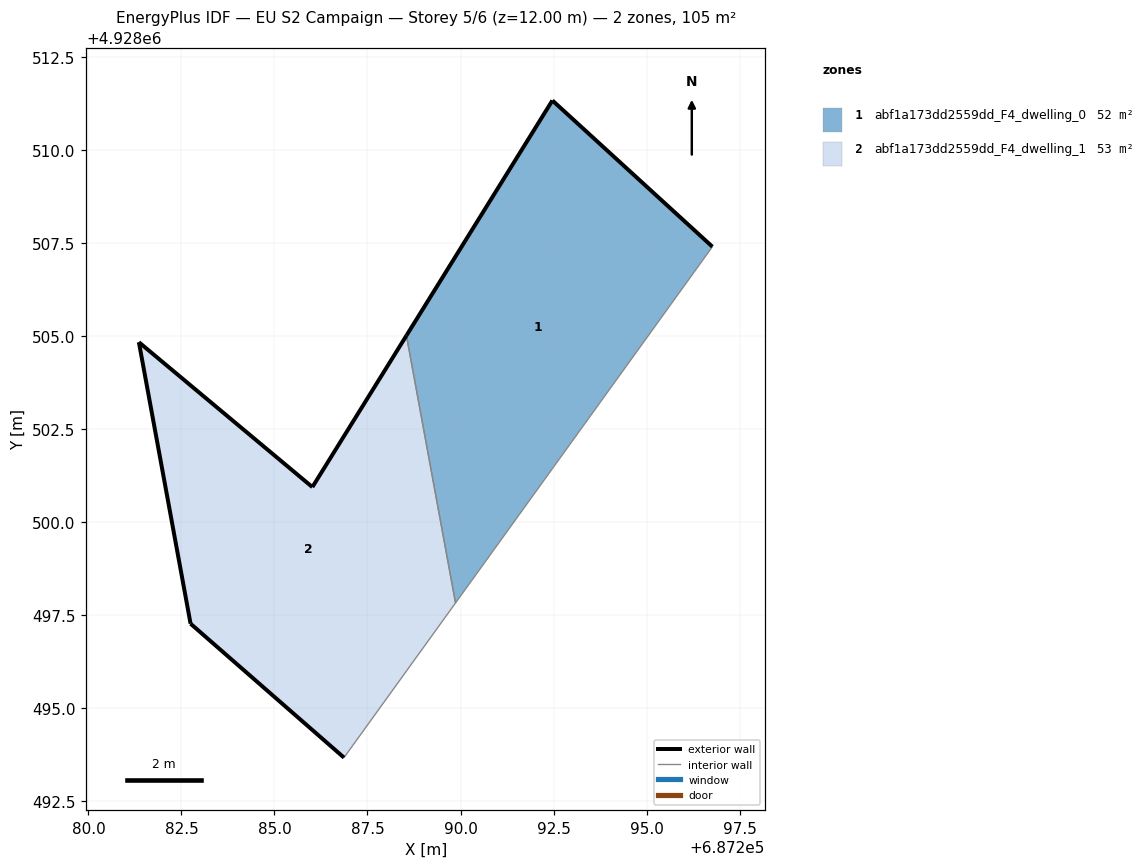
=== STOREY PLAN SPEC (per zone: floor XY polygon, exterior-wall plan segments, windows/doors) ===
zone 1: abf1a173dd2559dd_F4_dwelling_0  (52.4 m²)
  floor: (687289.87, 4928497.82) (687296.77, 4928507.39) (687292.47, 4928511.33) (687288.55, 4928505.01)
  exterior wall: (687292.47, 4928511.33) – (687296.77, 4928507.39)  [5.8 m]
  exterior wall: (687288.55, 4928505.01) – (687292.47, 4928511.33)  [7.4 m]
  interior walls: 2
zone 2: abf1a173dd2559dd_F4_dwelling_1  (52.8 m²)
  floor: (687286.87, 4928493.67) (687289.87, 4928497.82) (687288.55, 4928505.01) (687286.02, 4928500.94) (687281.36, 4928504.83) (687282.75, 4928497.26)
  exterior wall: (687282.75, 4928497.26) – (687281.36, 4928504.83)  [7.7 m]
  exterior wall: (687281.36, 4928504.83) – (687286.02, 4928500.94)  [6.1 m]
  exterior wall: (687286.02, 4928500.94) – (687288.55, 4928505.01)  [4.8 m]
  exterior wall: (687286.87, 4928493.67) – (687282.75, 4928497.26)  [5.5 m]
  interior walls: 2

=== DERIVED (storey summary) ===
Building: EU S2 Campaign
Storey: 5 of 6  (floor level z = 12.00 m)
Storey gross floor area: 105.2 m²
Zones on this storey: 2
  - abf1a173dd2559dd_F4_dwelling_0: floor 52.4 m²; exterior wall 13.3 m (39.8 m²); WWR 0.0%
  - abf1a173dd2559dd_F4_dwelling_1: floor 52.8 m²; exterior wall 24.0 m (72.1 m²); WWR 0.0%
Zone adjacency (shared interzone walls):
  - abf1a173dd2559dd_F4_dwelling_0 ↔ abf1a173dd2559dd_F4_dwelling_1